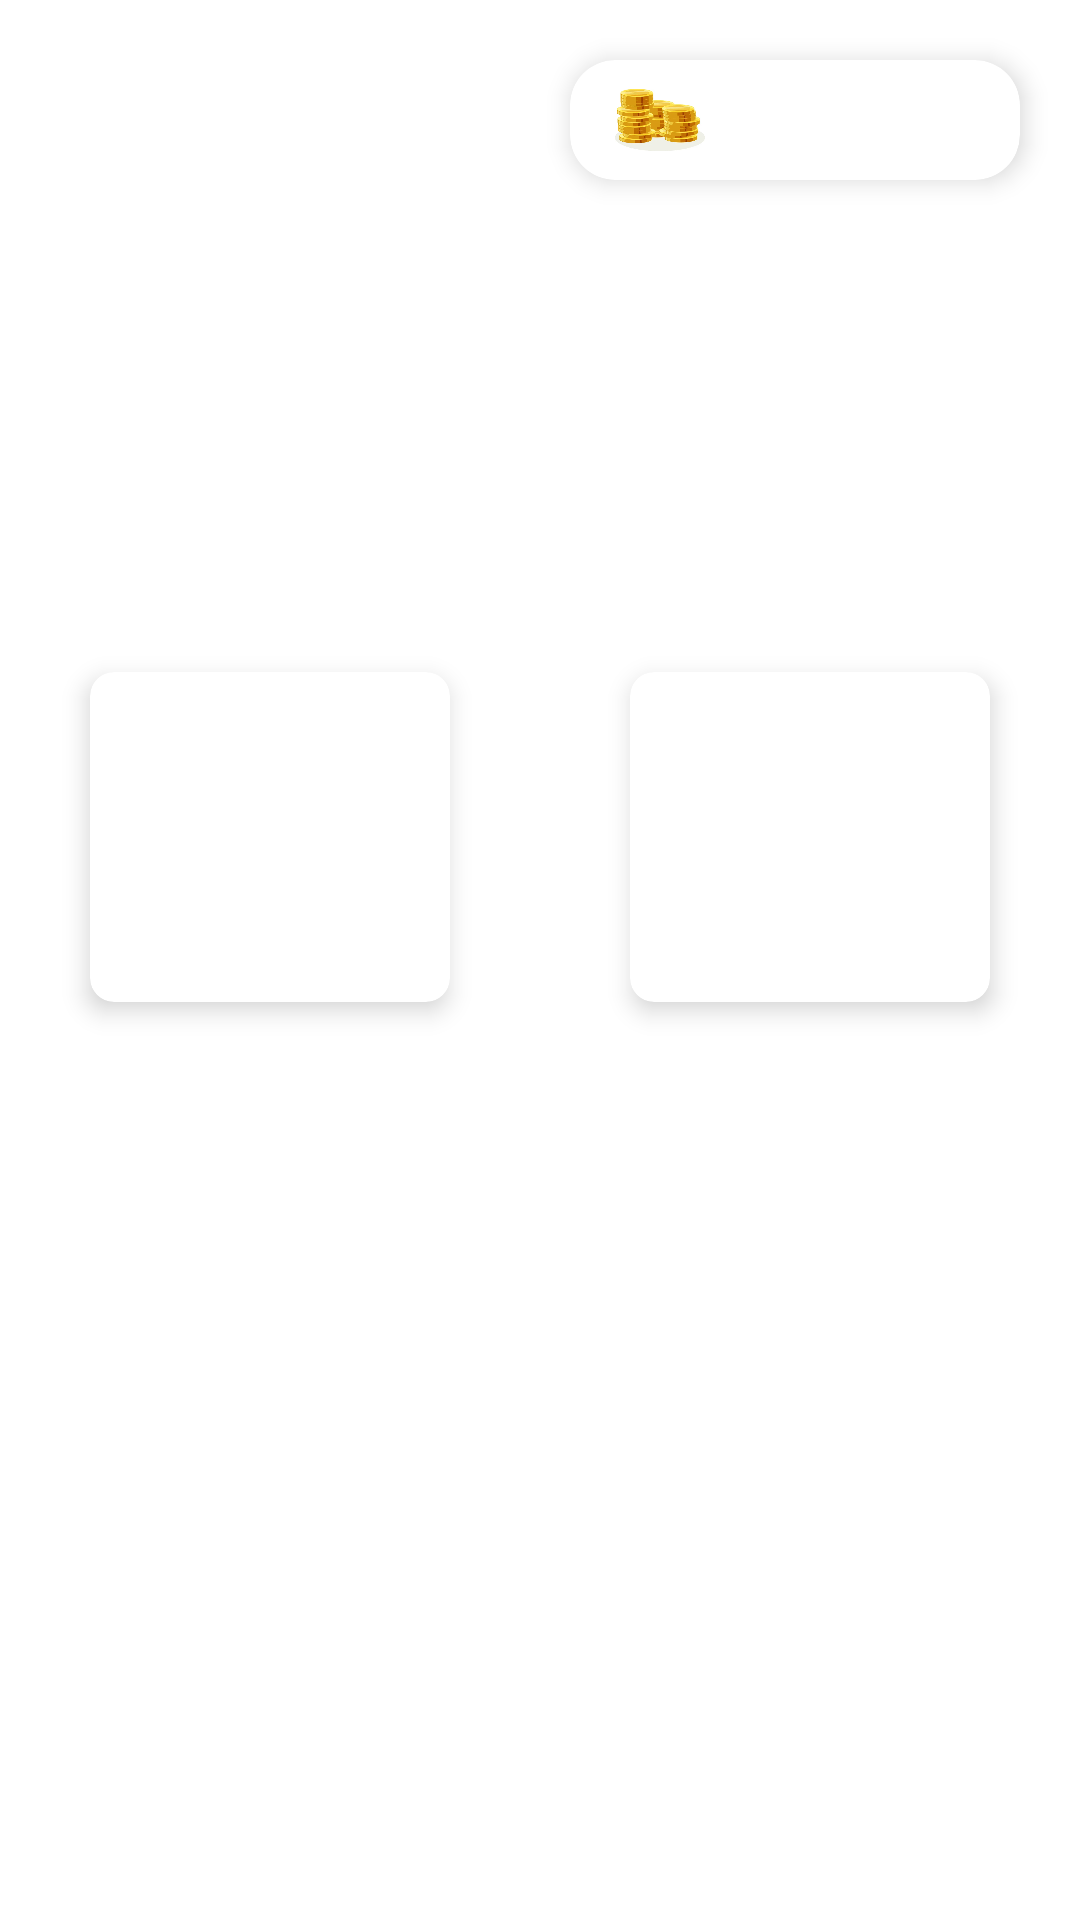

Android layout source for this screen:
<!-- AndroidManifest.xml: application theme Theme.SportGame -->
<!-- res/layout/fragment_game.xml -->
<?xml version="1.0" encoding="utf-8"?>
<androidx.constraintlayout.widget.ConstraintLayout xmlns:android="http://schemas.android.com/apk/res/android"
    android:id="@+id/gameFragment"
    xmlns:tools="http://schemas.android.com/tools"
    android:layout_width="match_parent"
    android:layout_height="match_parent"
    xmlns:app="http://schemas.android.com/apk/res-auto"
    tools:context=".view.GameFragment"
    android:background="@drawable/football_background">

    <androidx.cardview.widget.CardView
        android:id="@+id/moneyCardViewGame"
        android:layout_width="150dp"
        android:layout_height="40dp"
        android:layout_marginTop="20dp"
        android:layout_marginEnd="20dp"
        app:cardElevation="5dp"
        app:cardCornerRadius="15dp"
        app:layout_constraintEnd_toEndOf="parent"
        app:layout_constraintTop_toTopOf="parent">

        <ImageView
            android:layout_width="30dp"
            android:layout_height="30dp"
            android:layout_marginStart="15dp"
            android:src="@drawable/money"
            android:layout_marginTop="5dp" />

        <TextView
            android:id="@+id/moneyTextViewGame"
            android:layout_width="match_parent"
            android:layout_height="match_parent"
            android:textSize="20sp"
            android:textColor="@color/black"
            android:gravity="center" />

    </androidx.cardview.widget.CardView>

    <view class="android.widget.ImageView"
        android:layout_height="55dp"
        android:layout_width="55dp"
        app:layout_constraintStart_toStartOf="parent"
        app:layout_constraintTop_toTopOf="parent"
        android:layout_marginStart="120dp"
        android:layout_marginTop="100dp"
        android:background="@drawable/sample">
    </view>

    <view class="android.widget.ImageView"
        android:layout_height="55dp"
        android:layout_width="55dp"
        app:layout_constraintEnd_toEndOf="parent"
        app:layout_constraintTop_toTopOf="parent"
        android:layout_marginEnd="120dp"
        android:layout_marginTop="100dp"
        android:background="@drawable/sample">

    </view>

    <TextView
        android:id="@+id/timer_1"
        android:layout_width="30dp"
        android:layout_height="30dp"
        android:textColor="@color/white"
        android:textSize="24sp"
        android:layout_marginTop="109dp"
        android:layout_marginStart="132dp"
        android:gravity="center"
        android:text="00"
        app:layout_constraintStart_toStartOf="parent"
        app:layout_constraintTop_toTopOf="parent">
    </TextView>

    <TextView
        android:id="@+id/timer_2"
        android:layout_width="30dp"
        android:layout_height="30dp"
        android:textColor="@color/white"
        android:textSize="24sp"
        android:layout_marginTop="109dp"
        android:layout_marginEnd="132dp"
        android:gravity="center"
        android:text="00"
        app:layout_constraintEnd_toEndOf="parent"
        app:layout_constraintTop_toTopOf="parent">
    </TextView>

    <TextView
        android:id="@+id/colon"
        android:layout_width="match_parent"
        android:layout_height="40dp"
        android:textColor="@color/white"
        android:textStyle="bold"
        android:textSize="30sp"
        android:layout_marginTop="104dp"
        android:gravity="center"
        android:text=":"
        app:layout_constraintStart_toStartOf="parent"
        app:layout_constraintTop_toTopOf="parent">
    </TextView>

    <androidx.cardview.widget.CardView
        android:id="@+id/ourTeamCardGame"
        android:layout_width="120dp"
        android:layout_height="110dp"
        android:layout_marginTop="224dp"
        android:layout_marginEnd="30dp"
        app:cardElevation="5dp"
        app:cardCornerRadius="8dp"
        app:layout_constraintEnd_toEndOf="parent"
        app:layout_constraintTop_toTopOf="parent">

        <ImageView
            android:id="@+id/ourTeamImageGame"
            android:layout_width="80dp"
            android:layout_height="80dp"
            android:layout_marginStart="20dp"
            android:layout_marginTop="15dp"/>

    </androidx.cardview.widget.CardView>

    <androidx.cardview.widget.CardView
        android:id="@+id/opponentCardGame"
        android:layout_width="120dp"
        android:layout_height="110dp"
        android:layout_marginTop="224dp"
        android:layout_marginStart="30dp"
        app:cardElevation="5dp"
        app:cardCornerRadius="8dp"
        app:layout_constraintStart_toStartOf="parent"
        app:layout_constraintTop_toTopOf="parent">

        <ImageView
            android:id="@+id/opponentImageGame"
            android:layout_width="80dp"
            android:layout_height="80dp"
            android:layout_marginStart="20dp"
            android:layout_marginTop="15dp"/>

    </androidx.cardview.widget.CardView>

    <TextView
        android:id="@+id/VSGame"
        android:layout_width="wrap_content"
        android:layout_height="wrap_content"
        android:textSize="24sp"
        android:textColor="@color/white"
        android:gravity="center"
        android:layout_marginStart="30dp"
        android:layout_marginTop="254dp"
        app:layout_constraintStart_toEndOf="@id/opponentCardGame"
        app:layout_constraintTop_toTopOf="parent"
        android:text="VS"/>


    <TextView
        android:id="@+id/scoreText"
        android:layout_width="match_parent"
        android:layout_height="wrap_content"
        android:textStyle="bold"
        android:textColor="@color/white"
        android:textSize="35sp"
        android:layout_marginTop="400dp"
        android:gravity="center"
        android:text="@string/result"
        android:visibility="invisible"
        app:layout_constraintStart_toStartOf="parent"
        app:layout_constraintTop_toTopOf="parent">
    </TextView>


    <TextView
        android:id="@+id/score"
        android:layout_width="match_parent"
        android:layout_height="wrap_content"
        android:textStyle="bold"
        android:textColor="@color/white"
        android:textSize="80sp"
        android:layout_marginTop="450dp"
        android:gravity="center"
        app:layout_constraintStart_toStartOf="parent"
        app:layout_constraintTop_toTopOf="parent">
    </TextView>

    <LinearLayout
        android:layout_width="match_parent"
        android:layout_height="wrap_content"
        app:layout_constraintStart_toStartOf="parent"
        app:layout_constraintTop_toTopOf="parent"
        android:orientation="horizontal"
        android:gravity="center"
        android:layout_marginTop="560dp">

        <Button
            android:id="@+id/continueBtn"
            android:layout_width="wrap_content"
            android:layout_height="wrap_content"
            android:text="@string/toResult"
            android:textSize="20sp"
            android:backgroundTint="@color/yellow"
            app:layout_constraintStart_toStartOf="parent"
            app:layout_constraintTop_toTopOf="parent"
            android:visibility="gone"/>

    </LinearLayout>



</androidx.constraintlayout.widget.ConstraintLayout>
<!-- resources referenced by this layout -->
<resources>
  <color name="black">#FF000000</color>
  <color name="white">#FFFFFFFF</color>
  <color name="yellow">#FCC341</color>
  <!-- drawable money: webp bitmap (drawable, 12726 bytes) -->
  <!-- drawable sample (drawable) -->
  <vector
      xmlns:android="http://schemas.android.com/apk/res/android"
      xmlns:aapt="http://schemas.android.com/aapt"
      android:width="42dp"
      android:height="42dp"
      android:viewportWidth="42"
      android:viewportHeight="42"
      >
      <group>
          <clip-path
              android:pathData="M8 0H34C38.4183 0 42 3.58172 42 8V34C42 38.4183 38.4183 42 34 42H8C3.58172 42 0 38.4183 0 34V8C0 3.58172 3.58172 0 8 0Z"
              />
          <path
              android:pathData="M8 0H34C38.4183 0 42 3.58172 42 8V34C42 38.4183 38.4183 42 34 42H8C3.58172 42 0 38.4183 0 34V8C0 3.58172 3.58172 0 8 0Z"
              android:strokeWidth="2"
              android:strokeColor="#FFFFFF"
              />
      </group>
  </vector>
  <string name="result">Счёт</string>
  <string name="toResult">Далее</string>
  <style name="Theme.SportGame" parent="Theme.MaterialComponents.DayNight.NoActionBar">
          
          <item name="colorPrimary">@color/purple_500</item>
          <item name="colorPrimaryVariant">@color/purple_700</item>
          <item name="colorOnPrimary">@color/white</item>
          
          <item name="colorSecondary">@color/teal_200</item>
          <item name="colorSecondaryVariant">@color/teal_700</item>
          <item name="colorOnSecondary">@color/black</item>
          
          <item name="android:statusBarColor">?attr/colorOnSecondary</item>
          
      </style>
  <color name="purple_500">#FF6200EE</color>
  <color name="purple_700">#FF3700B3</color>
  <color name="teal_200">#FF03DAC5</color>
  <color name="teal_700">#FF018786</color>
</resources>
